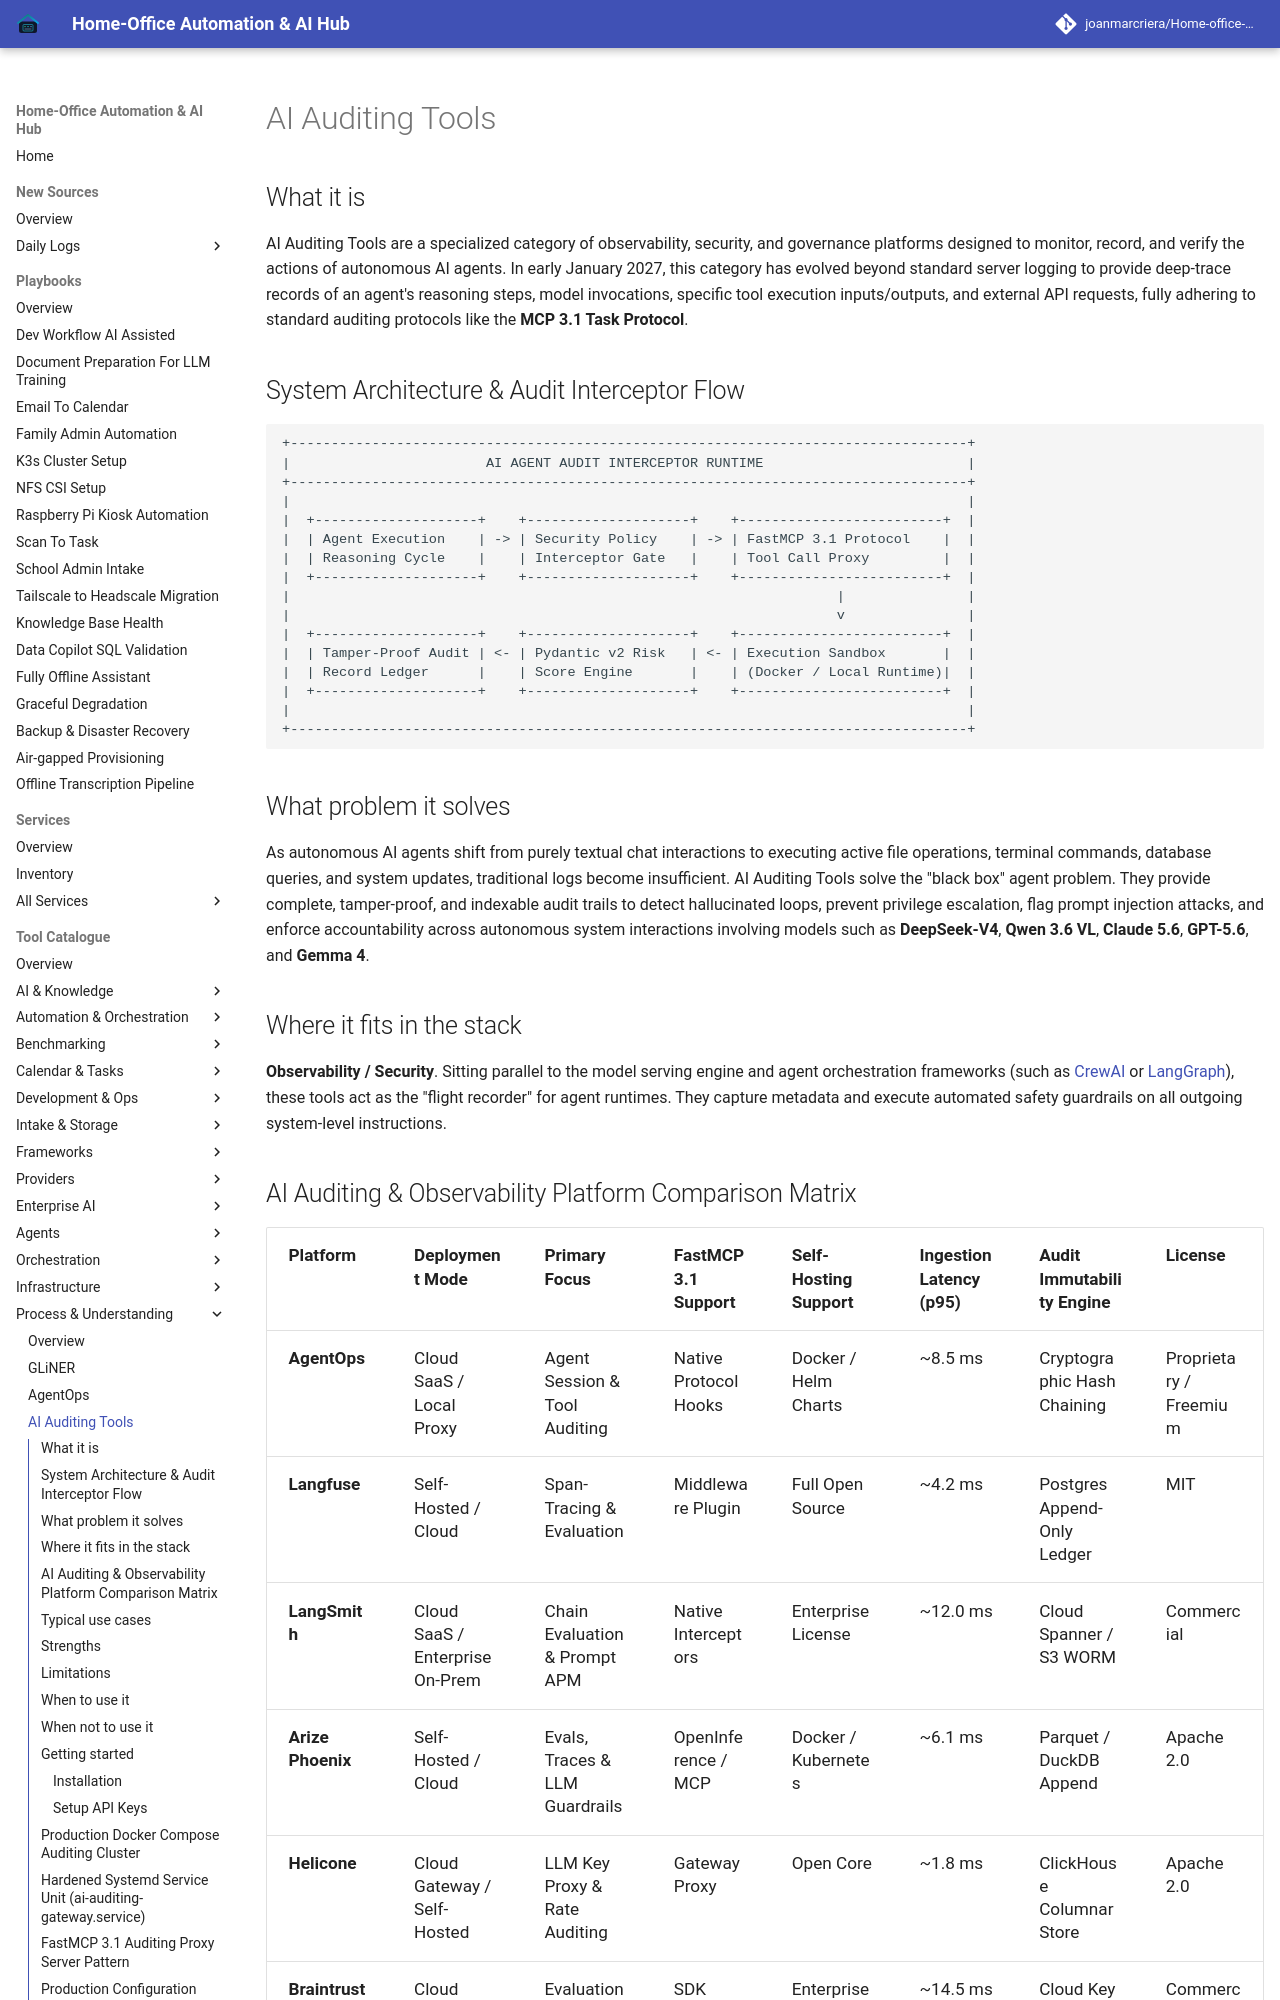

repository: joanmarcriera/Home-office-automations · page: tools/process_understanding/ai-auditing-tools/index.html · generator: mkdocs

# AI Auditing Tools

## What it is
AI Auditing Tools are a specialized category of observability, security, and governance platforms designed to monitor, record, and verify the actions of autonomous AI agents. In early January 2027, this category has evolved beyond standard server logging to provide deep-trace records of an agent's reasoning steps, model invocations, specific tool execution inputs/outputs, and external API requests, fully adhering to standard auditing protocols like the **MCP 3.1 Task Protocol**.

## System Architecture & Audit Interceptor Flow

```
+-----------------------------------------------------------------------------------+
|                        AI AGENT AUDIT INTERCEPTOR RUNTIME                         |
+-----------------------------------------------------------------------------------+
|                                                                                   |
|  +--------------------+    +--------------------+    +-------------------------+  |
|  | Agent Execution    | -> | Security Policy    | -> | FastMCP 3.1 Protocol    |  |
|  | Reasoning Cycle    |    | Interceptor Gate   |    | Tool Call Proxy         |  |
|  +--------------------+    +--------------------+    +-------------------------+  |
|                                                                   |               |
|                                                                   v               |
|  +--------------------+    +--------------------+    +-------------------------+  |
|  | Tamper-Proof Audit | <- | Pydantic v2 Risk   | <- | Execution Sandbox       |  |
|  | Record Ledger      |    | Score Engine       |    | (Docker / Local Runtime)|  |
|  +--------------------+    +--------------------+    +-------------------------+  |
|                                                                                   |
+-----------------------------------------------------------------------------------+
```

## What problem it solves
As autonomous AI agents shift from purely textual chat interactions to executing active file operations, terminal commands, database queries, and system updates, traditional logs become insufficient. AI Auditing Tools solve the "black box" agent problem. They provide complete, tamper-proof, and indexable audit trails to detect hallucinated loops, prevent privilege escalation, flag prompt injection attacks, and enforce accountability across autonomous system interactions involving models such as **DeepSeek-V4**, **Qwen 3.6 VL**, **Claude 5.6**, **GPT-5.6**, and **Gemma 4**.

## Where it fits in the stack
**Observability / Security**. Sitting parallel to the model serving engine and agent orchestration frameworks (such as [CrewAI](../frameworks/crewai.md) or [LangGraph](../frameworks/langgraph.md)), these tools act as the "flight recorder" for agent runtimes. They capture metadata and execute automated safety guardrails on all outgoing system-level instructions.
